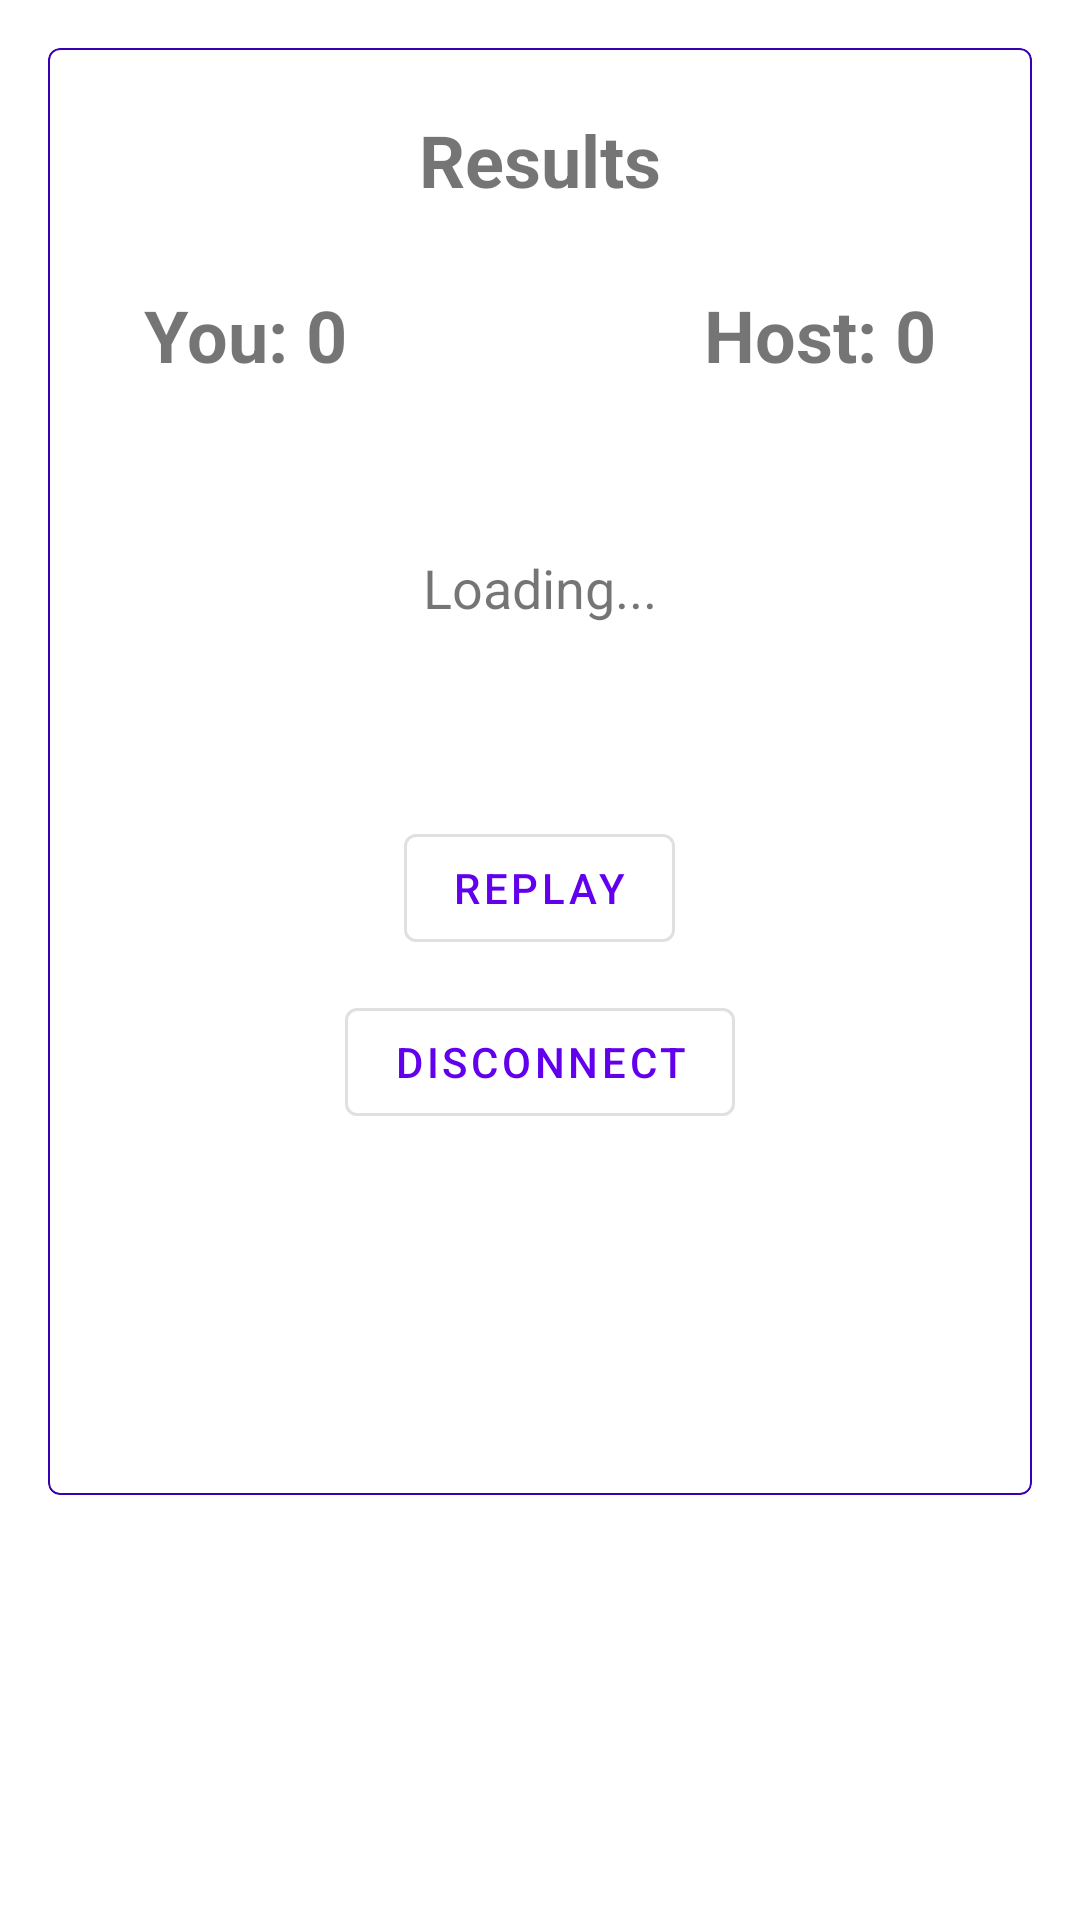

Android layout source for this screen:
<!-- AndroidManifest.xml: application theme Theme.ShuffleShowdown -->
<!-- res/layout/activity_multiplayer_game_over.xml -->
<?xml version="1.0" encoding="utf-8"?>
<RelativeLayout xmlns:android="http://schemas.android.com/apk/res/android"
    xmlns:app="http://schemas.android.com/apk/res-auto"
    android:layout_width="match_parent"
    android:layout_height="match_parent"
    android:padding="16dp">


    <com.google.android.material.card.MaterialCardView
        android:layout_width="match_parent"
        android:layout_height="wrap_content"
        app:cardElevation="0dp"
        app:strokeColor="@color/purple_700"
        app:strokeWidth="0.5dp">

        <LinearLayout
            android:layout_width="match_parent"
            android:layout_height="wrap_content"
            android:orientation="vertical"
            android:padding="16dp">

            <TextView
                android:id="@+id/results_text"
                android:layout_width="match_parent"
                android:layout_height="wrap_content"
                android:textStyle="bold"
                android:textSize="24sp"
                android:text="Results"
                android:gravity="center"
                android:layout_marginBottom="10dp"
                android:layout_marginTop="5dp" />

            <LinearLayout
                android:layout_width="match_parent"
                android:layout_height="wrap_content"
                android:orientation="horizontal"
                android:padding="16dp">
                <TextView
                    android:id="@+id/gameover_player1_score_text"
                    android:layout_width="wrap_content"
                    android:layout_height="wrap_content"
                    android:textStyle="bold"
                    android:text="You: 0"
                    android:textSize="24sp"
                    android:layout_marginBottom="40dp"
                    android:gravity="left"/>
                <TextView
                    android:id="@+id/gameover_player2_score_text"
                    android:layout_width="match_parent"
                    android:layout_height="wrap_content"
                    android:textStyle="bold"
                    android:text="Host: 0"
                    android:textSize="24sp"
                    android:layout_marginBottom="40dp"
                    android:gravity="right"/>
            </LinearLayout>


            <TextView
                android:id="@+id/winner_text"
                android:layout_width="wrap_content"
                android:layout_height="wrap_content"
                android:layout_gravity="center_horizontal"
                android:text="Loading..."
                android:layout_marginBottom="40dp"
                android:textSize="18sp" />


            <com.google.android.material.button.MaterialButton
                android:id="@+id/replay_button"
                style="@style/Widget.MaterialComponents.Button.OutlinedButton"
                android:layout_width="wrap_content"
                android:layout_height="wrap_content"
                android:layout_gravity="center"
                android:layout_marginTop="24dp"
                android:text="REPLAY"
                app:cornerRadius="4dp" />

            <com.google.android.material.button.MaterialButton
                android:id="@+id/gameover_disconnect_button"
                style="@style/Widget.MaterialComponents.Button.OutlinedButton"
                android:layout_width="wrap_content"
                android:layout_height="wrap_content"
                android:layout_gravity="center"
                android:layout_marginTop="10dp"
                android:text="DISCONNECT"
                app:cornerRadius="4dp" />

            <TextView
                android:id="@+id/waiting_text"
                android:layout_width="wrap_content"
                android:layout_height="wrap_content"
                android:layout_gravity="center_horizontal"
                android:layout_marginTop="40dp"
                android:layout_marginBottom="40dp"
                android:text="Waiting for other player..."
                android:textSize="18sp"
                android:visibility="invisible"/>


        </LinearLayout>
    </com.google.android.material.card.MaterialCardView>

</RelativeLayout>
<!-- resources referenced by this layout -->
<resources>
  <style name="Theme.ShuffleShowdown" parent="Theme.MaterialComponents.DayNight.DarkActionBar">
          
          <item name="colorPrimary">@color/purple_500</item>
          <item name="colorPrimaryVariant">@color/purple_700</item>
          <item name="colorOnPrimary">@color/white</item>
          
          <item name="colorSecondary">@color/teal_200</item>
          <item name="colorSecondaryVariant">@color/teal_700</item>
          <item name="colorOnSecondary">@color/black</item>
          
          <item name="android:statusBarColor">?attr/colorPrimaryVariant</item>
          
      </style>
  <!-- not gathered from this repository: default colours our renderer supplied (Android Studio template values) -->
  <color name="purple_500">#FF6200EE</color>
  <color name="purple_700">#FF3700B3</color>
  <color name="teal_200">#FF03DAC5</color>
  <color name="teal_700">#FF018786</color>
  <color name="black">#FF000000</color>
  <color name="white">#FFFFFFFF</color>
</resources>
